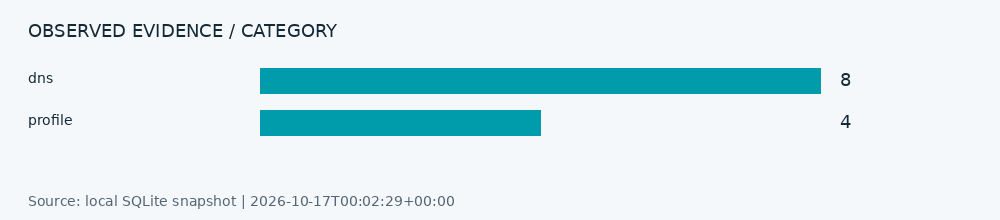

The file beside this chart, header and first rows:
id, entity_type, normalized_value, title, status, source_url, source_name, adapter_id, collected_at, verification_reason, confidence_basis, digest, error_code
03bf74106f1e40d6, dns, fixture-5.example.com, Fixture observasi, VERIFIED, https://example.com/evidence/5, https://example.com/evidence/5, demo, 2026-10-16T23:53:12+00:00, Data sintetis untuk pengujian; bukan has…, Observasi deterministik pada waktu penga…, d6026da9e24a36e6599875fbf55143fdcabba03e…, 
2eab626538404935, dns, fixture-10.example.com, Fixture observasi, VERIFIED, https://example.com/evidence/10, https://example.com/evidence/10, demo, 2026-10-16T23:53:12+00:00, Data sintetis untuk pengujian; bukan has…, Observasi deterministik pada waktu penga…, 5137c200db9f8c7c18d108a4f7eef259a834bf96…, 
3469a1592d314d26, profile, fixture-3.example.com, Fixture observasi, CANDIDATE, https://example.com/evidence/3, https://example.com/evidence/3, demo, 2026-10-16T23:53:12+00:00, Data sintetis untuk pengujian; bukan has…, Observasi deterministik pada waktu penga…, ca11c823308d5f7ee022f13d8ce97ab9152d796e…, 
3694696e8c44422c, profile, fixture-9.example.com, Fixture observasi, CANDIDATE, https://example.com/evidence/9, https://example.com/evidence/9, demo, 2026-10-16T23:53:12+00:00, Data sintetis untuk pengujian; bukan has…, Observasi deterministik pada waktu penga…, 9133ea10554bef09b5a15a4e026afcba75283343…, 
37b37bf7ded24874, dns, fixture-1.example.com, Fixture observasi, VERIFIED, https://example.com/evidence/1, https://example.com/evidence/1, demo, 2026-10-16T23:53:12+00:00, Data sintetis untuk pengujian; bukan has…, Observasi deterministik pada waktu penga…, 315d299332a7c23f80a2fa923f8da371f69afdb8…, 
40391f39d6834108, profile, fixture-6.example.com, Fixture observasi, CANDIDATE, https://example.com/evidence/6, https://example.com/evidence/6, demo, 2026-10-16T23:53:12+00:00, Data sintetis untuk pengujian; bukan has…, Observasi deterministik pada waktu penga…, 77817e5d2ca457f182136d88c070828973528a61…, 
5a4715c2ee984b4b, dns, fixture-7.example.com, Fixture observasi, VERIFIED, https://example.com/evidence/7, https://example.com/evidence/7, demo, 2026-10-16T23:53:12+00:00, Data sintetis untuk pengujian; bukan has…, Observasi deterministik pada waktu penga…, 625b713c192f8d5439cee668067ffb1d07402487…, 
8318caecdce742c9, dns, fixture-11.example.com, Fixture observasi, VERIFIED, https://example.com/evidence/11, https://example.com/evidence/11, demo, 2026-10-16T23:53:12+00:00, Data sintetis untuk pengujian; bukan has…, Observasi deterministik pada waktu penga…, 669f14387463026880cb437d2acc322b935a713c…, 
a0a704fb3c974dcf, dns, fixture-2.example.com, Fixture observasi, VERIFIED, https://example.com/evidence/2, https://example.com/evidence/2, demo, 2026-10-16T23:53:12+00:00, Data sintetis untuk pengujian; bukan has…, Observasi deterministik pada waktu penga…, 86781a9179008175ad646c0e2fda182ca21c2d34…, 
d8e32542aa7e495c, dns, fixture-8.example.com, Fixture observasi, VERIFIED, https://example.com/evidence/8, https://example.com/evidence/8, demo, 2026-10-16T23:53:12+00:00, Data sintetis untuk pengujian; bukan has…, Observasi deterministik pada waktu penga…, 508a73917742e6a5c579ca0d710f339db3a3c4b7…, 
e30a35b68b0148c8, dns, fixture-4.example.com, Fixture observasi, VERIFIED, https://example.com/evidence/4, https://example.com/evidence/4, demo, 2026-10-16T23:53:12+00:00, Data sintetis untuk pengujian; bukan has…, Observasi deterministik pada waktu penga…, a96f03a33aadf260c1e47175570156c5d9081cd2…, 
ead32a5a5e2a4979, profile, fixture-0.example.com, Fixture observasi, CANDIDATE, https://example.com/evidence/0, https://example.com/evidence/0, demo, 2026-10-16T23:53:12+00:00, Data sintetis untuk pengujian; bukan has…, Observasi deterministik pada waktu penga…, d8ceda9abe27f6e4f2408957c3503850313aa9cd…, 
